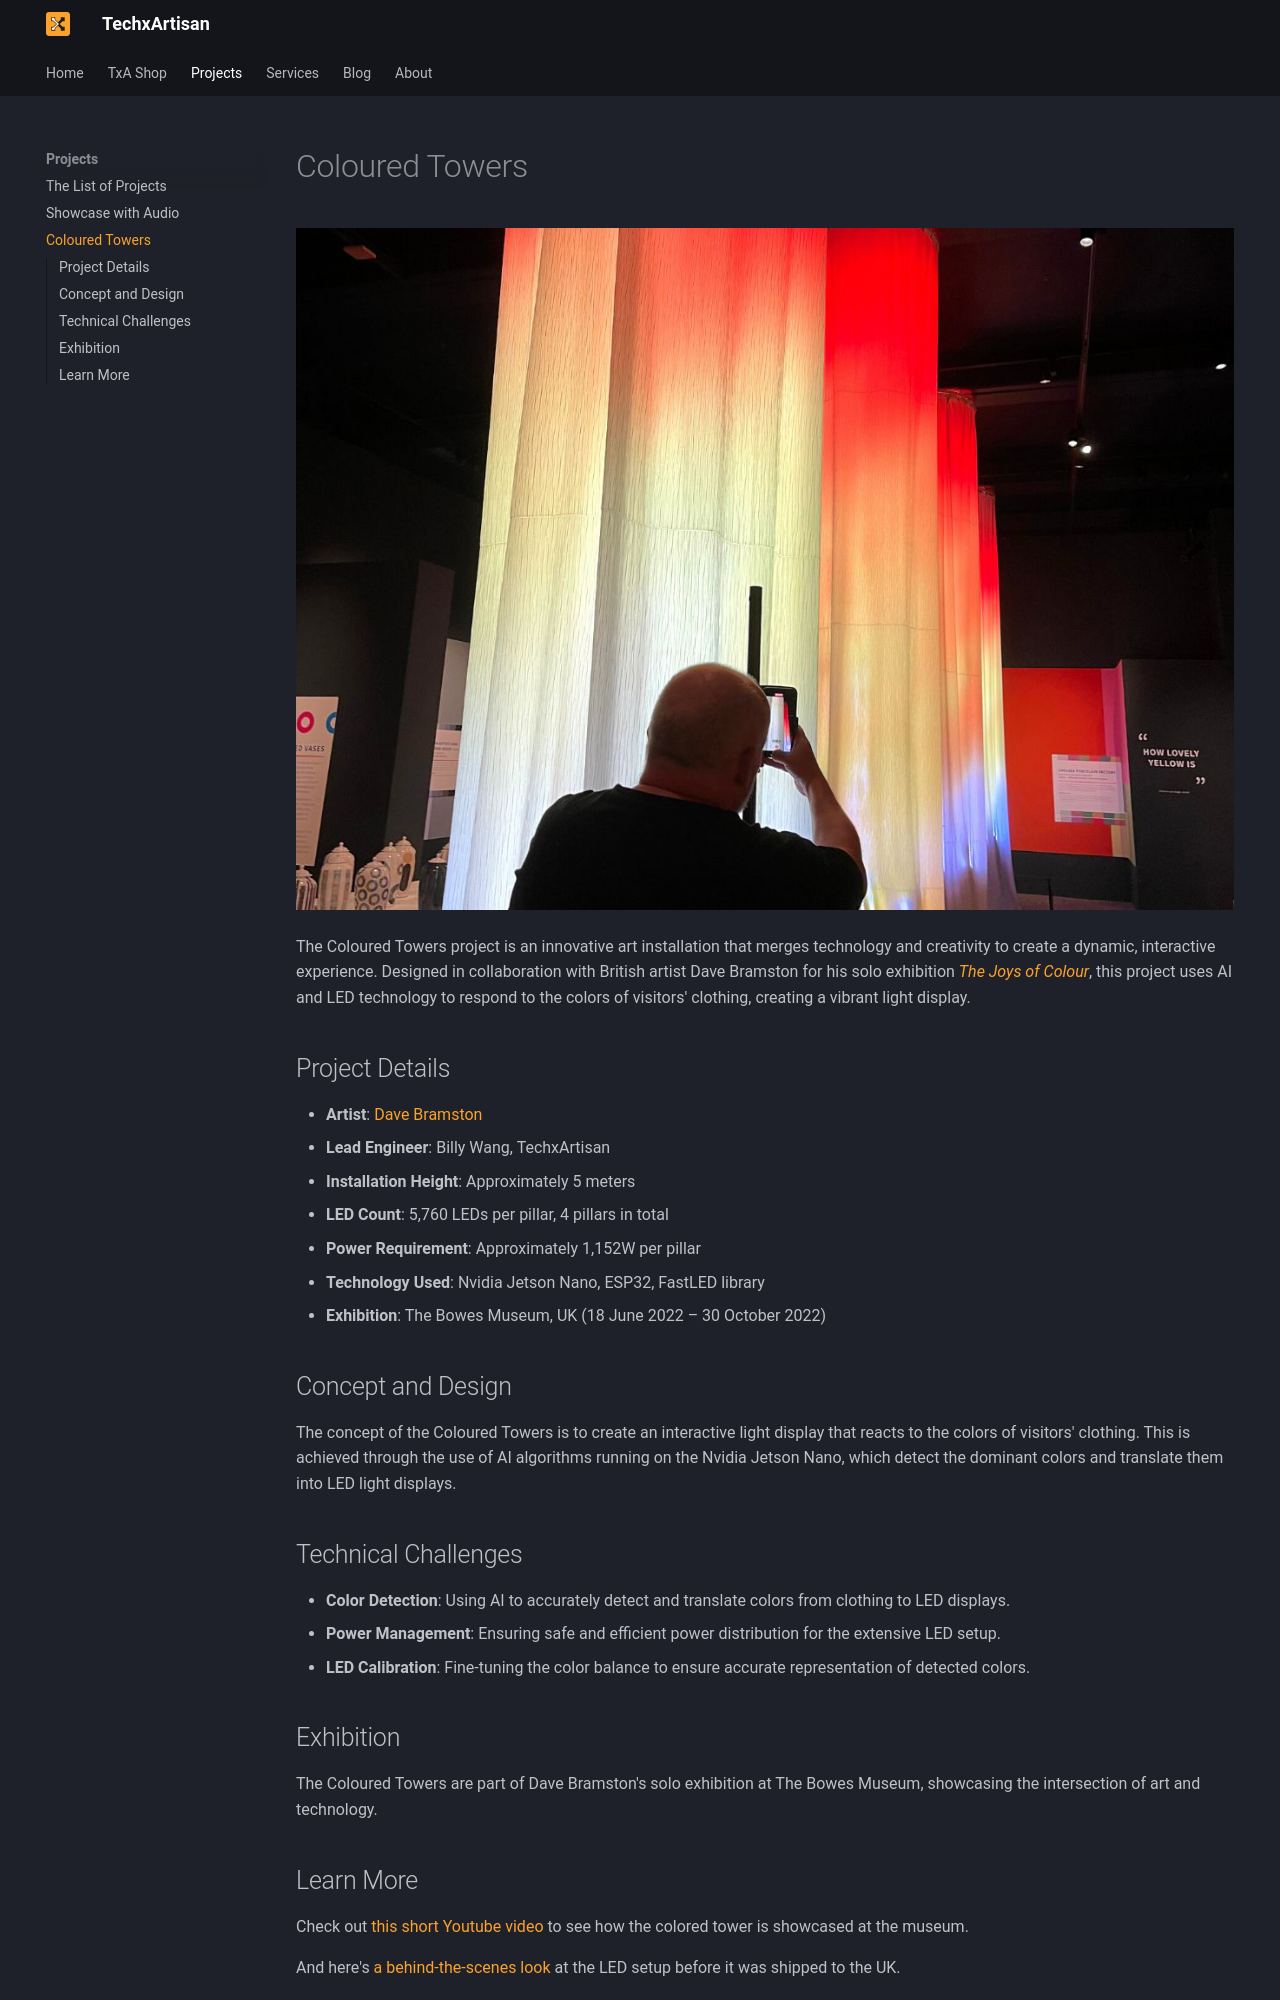

repository: TechxArtisanStudio/techxartisan_home · page: projects/coloured-towers/index.html · generator: mkdocs

# Coloured Towers

![INTERACTIVE-LIGHT-TOWER-IMAGE](../projects/pic/coloured-towers-cover.jpg){:class="responsive-image"}

The Coloured Towers project is an innovative art installation that merges technology and creativity to create a dynamic, interactive experience. Designed in collaboration with British artist Dave Bramston for his solo exhibition [*The Joys of Colour*](https://thebowesmuseum.org.uk/exhibitions/journey-in-colour/), this project uses AI and LED technology to respond to the colors of visitors' clothing, creating a vibrant light display.

## Project Details

- **Artist**: [Dave Bramston](https://x.com/davidbramston)
- **Lead Engineer**: Billy Wang, TechxArtisan
- **Installation Height**: Approximately 5 meters
- **LED Count**: 5,760 LEDs per pillar, 4 pillars in total
- **Power Requirement**: Approximately 1,152W per pillar
- **Technology Used**: Nvidia Jetson Nano, ESP32, FastLED library
- **Exhibition**: The Bowes Museum, UK (18 June 2022 – 30 October 2022)

## Concept and Design

The concept of the Coloured Towers is to create an interactive light display that reacts to the colors of visitors' clothing. This is achieved through the use of AI algorithms running on the Nvidia Jetson Nano, which detect the dominant colors and translate them into LED light displays.

## Technical Challenges

- **Color Detection**: Using AI to accurately detect and translate colors from clothing to LED displays.
- **Power Management**: Ensuring safe and efficient power distribution for the extensive LED setup.
- **LED Calibration**: Fine-tuning the color balance to ensure accurate representation of detected colors.

## Exhibition

The Coloured Towers are part of Dave Bramston's solo exhibition at The Bowes Museum, showcasing the intersection of art and technology.
